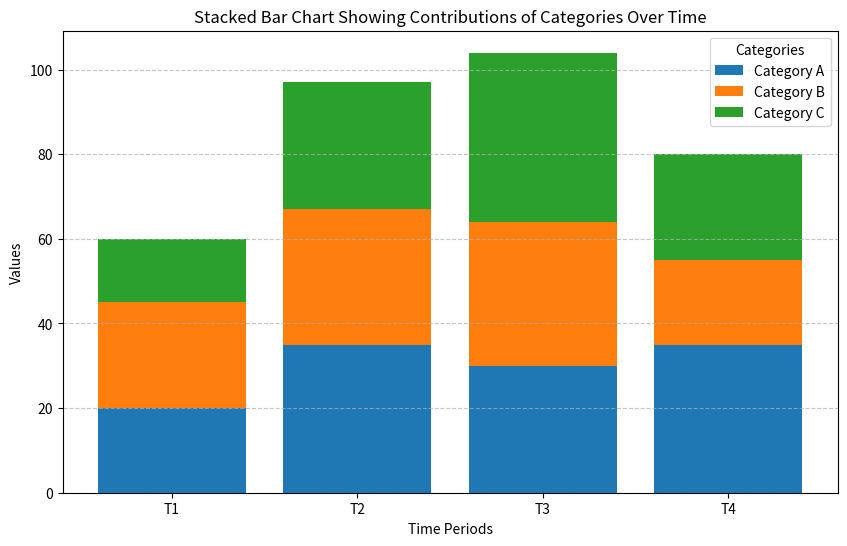

Recreate this plot in Python.
import numpy as np
import matplotlib.pyplot as plt
categories = ['Category A', 'Category B', 'Category C']
time_periods = ['T1', 'T2', 'T3', 'T4']
data = {
    'Category A': [20, 35, 30, 35],
    'Category B': [25, 32, 34, 20],
    'Category C': [15, 30, 40, 25]
}

bottom_values = np.zeros(len(time_periods))

plt.figure(figsize=(10, 6))

for category in categories:
    values = data[category]
    plt.bar(time_periods, values, bottom=bottom_values, label=category)
    bottom_values += values

plt.title("Stacked Bar Chart Showing Contributions of Categories Over Time")
plt.xlabel("Time Periods")
plt.ylabel("Values")
plt.legend(title="Categories")
plt.grid(axis='y', linestyle='--', alpha=0.7)

plt.show()